Dataset: cell_images (GitHub, traptracker-ai/deep-learning-cv). Classes: parasitized, uninfected.

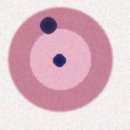
Label: parasitized

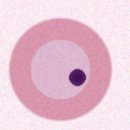
Label: parasitized

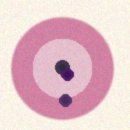
Label: parasitized

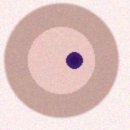
Label: parasitized

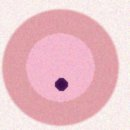
Label: parasitized

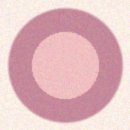
Label: uninfected
